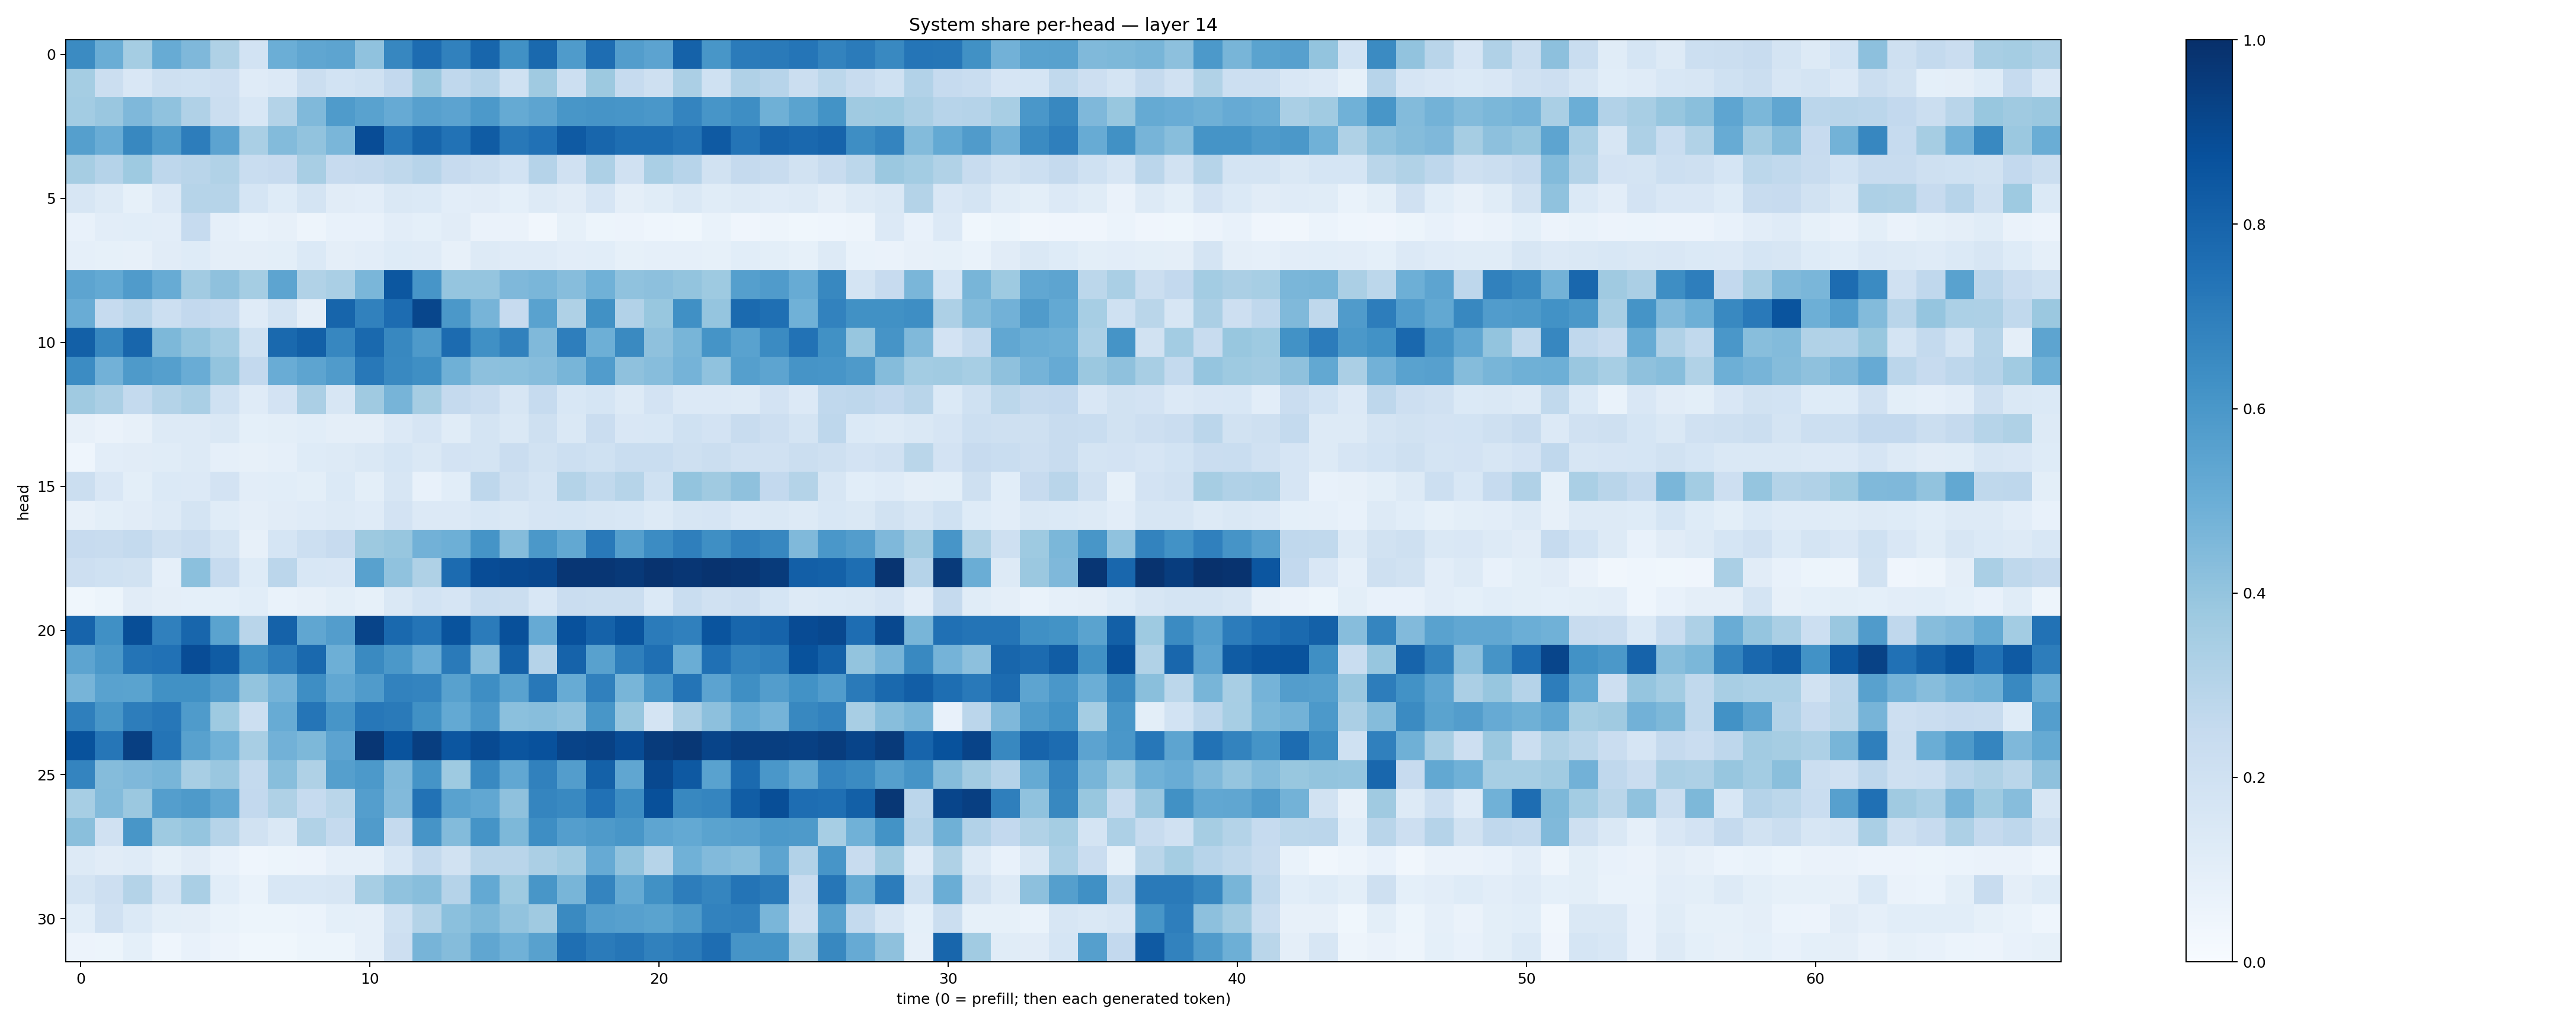

Values plotted in this chart, from the file beside it:
0.651186, 0.5013635, 0.35233003, 0.50988346, 0.44953474, 0.32403833, 0.18385684, 0.49783692, 0.53231907, 0.5425802, 0.40920612, 0.6652302, 0.76707196, 0.6867864, 0.7901177, 0.6252351, 0.78060526, 0.5824613, 0.76386005, 0.57241887, 0.5464292, 0.8084953, 0.6035551, 0.70718217
0.352, 0.2257, 0.1514, 0.208, 0.2028, 0.2124, 0.1188, 0.1364, 0.2242, 0.1854, 0.2029, 0.2614, 0.3812, 0.269, 0.3032, 0.2016, 0.3708, 0.2176, 0.3781, 0.2468, 0.2076, 0.3358, 0.2027, 0.3192
0.3593, 0.3861, 0.4508, 0.4064, 0.3169, 0.2256, 0.1529, 0.3062, 0.4457, 0.5833, 0.5518, 0.5126, 0.5609, 0.5453, 0.5913, 0.5164, 0.5404, 0.6044, 0.6094, 0.6064, 0.5993, 0.6732, 0.6057, 0.6368
0.5662, 0.5058, 0.6637, 0.5855, 0.7012, 0.5443, 0.3372, 0.439, 0.4051, 0.4628, 0.8879, 0.7229, 0.7932, 0.7448, 0.8316, 0.7215, 0.7476, 0.8383, 0.7893, 0.7603, 0.7599, 0.7362, 0.8387, 0.7367
0.3504, 0.3042, 0.3716, 0.2752, 0.2916, 0.3143, 0.233, 0.2442, 0.3427, 0.2434, 0.2519, 0.2706, 0.295, 0.2455, 0.2237, 0.1866, 0.3033, 0.196, 0.3253, 0.1965, 0.3362, 0.2968, 0.1942, 0.2512
0.1586, 0.1319, 0.08338, 0.1355, 0.2975, 0.3002, 0.1704, 0.1217, 0.1726, 0.1131, 0.1052, 0.1478, 0.1404, 0.1036, 0.1129, 0.09148, 0.1326, 0.1113, 0.1656, 0.09661, 0.1161, 0.1479, 0.1171, 0.1287
0.07373, 0.1023, 0.1078, 0.1018, 0.2486, 0.0895, 0.0687, 0.0801, 0.04984, 0.07448, 0.07236, 0.1046, 0.09359, 0.1095, 0.06272, 0.06614, 0.03412, 0.08235, 0.05317, 0.05788, 0.04311, 0.0377, 0.06935, 0.04174
0.08718, 0.08272, 0.07962, 0.1103, 0.1248, 0.09443, 0.09565, 0.0985, 0.1386, 0.09608, 0.1051, 0.122, 0.1176, 0.08103, 0.1321, 0.1179, 0.1184, 0.1039, 0.1066, 0.0825, 0.08665, 0.08666, 0.08496, 0.1061
0.5411, 0.5227, 0.579, 0.5115, 0.3605, 0.4118, 0.3553, 0.5426, 0.3143, 0.3396, 0.4612, 0.8499, 0.6067, 0.3977, 0.3955, 0.4508, 0.464, 0.4336, 0.4853, 0.4068, 0.4156, 0.4005, 0.3718, 0.5648
0.5062, 0.2476, 0.2816, 0.2186, 0.2606, 0.2481, 0.1187, 0.1786, 0.09449, 0.7935, 0.6849, 0.7669, 0.9126, 0.5946, 0.4724, 0.2459, 0.554, 0.3225, 0.6272, 0.3104, 0.387, 0.6298, 0.3983, 0.7749
0.8158, 0.6642, 0.7893, 0.4547, 0.3988, 0.3593, 0.203, 0.7791, 0.8164, 0.6674, 0.7781, 0.6637, 0.5896, 0.7726, 0.6316, 0.6853, 0.4467, 0.6988, 0.4942, 0.6556, 0.4106, 0.4657, 0.6154, 0.5519
0.6467, 0.4843, 0.5878, 0.5633, 0.5065, 0.4018, 0.2603, 0.507, 0.5426, 0.581, 0.7189, 0.6589, 0.6365, 0.4911, 0.4159, 0.4208, 0.4323, 0.4675, 0.5749, 0.4139, 0.431, 0.4737, 0.4082, 0.5636
0.3694, 0.335, 0.2545, 0.3051, 0.3366, 0.2019, 0.1207, 0.1806, 0.3321, 0.1565, 0.3679, 0.4701, 0.3484, 0.2536, 0.2282, 0.1595, 0.2495, 0.1528, 0.1701, 0.1322, 0.1797, 0.136, 0.1342, 0.1255
0.08075, 0.06484, 0.08117, 0.1256, 0.1315, 0.1475, 0.09038, 0.09777, 0.1076, 0.09473, 0.09589, 0.1351, 0.1655, 0.1146, 0.1794, 0.1472, 0.2039, 0.1416, 0.2292, 0.1488, 0.1559, 0.2017, 0.1803, 0.24
0.04431, 0.1016, 0.1123, 0.1133, 0.1266, 0.08739, 0.0809, 0.08983, 0.1221, 0.1283, 0.1449, 0.1685, 0.1464, 0.1827, 0.175, 0.2303, 0.1908, 0.2184, 0.1996, 0.2332, 0.2312, 0.2078, 0.2231, 0.1984
0.2189, 0.1497, 0.09994, 0.138, 0.1352, 0.183, 0.1051, 0.108, 0.09897, 0.1369, 0.1006, 0.1609, 0.07697, 0.1085, 0.2758, 0.2087, 0.1773, 0.3051, 0.2622, 0.2969, 0.2016, 0.3987, 0.3686, 0.4116
0.0799, 0.09972, 0.1129, 0.1255, 0.1747, 0.1135, 0.09514, 0.1117, 0.1188, 0.1302, 0.1172, 0.1801, 0.1356, 0.1348, 0.1547, 0.1444, 0.1663, 0.1713, 0.1565, 0.1532, 0.1299, 0.1629, 0.165, 0.1361
0.2423, 0.2345, 0.2549, 0.2077, 0.2277, 0.1767, 0.0795, 0.1714, 0.2181, 0.244, 0.376, 0.3921, 0.4816, 0.4925, 0.6146, 0.4362, 0.5965, 0.527, 0.7156, 0.5649, 0.6446, 0.6939, 0.6338, 0.6854
0.2131, 0.2003, 0.1916, 0.08634, 0.4199, 0.247, 0.1212, 0.2842, 0.1534, 0.1495, 0.5562, 0.4101, 0.3239, 0.7715, 0.8869, 0.9014, 0.9092, 0.9758, 0.9748, 0.9632, 0.9865, 0.9742, 0.9873, 0.9783
0.03655, 0.05272, 0.1095, 0.09461, 0.09173, 0.09131, 0.1085, 0.06783, 0.07818, 0.09883, 0.08239, 0.1484, 0.1838, 0.1678, 0.2321, 0.2229, 0.1543, 0.2269, 0.223, 0.2202, 0.1399, 0.2314, 0.1983, 0.2135
0.799, 0.6297, 0.8829, 0.6897, 0.7909, 0.5481, 0.2894, 0.8071, 0.5333, 0.5718, 0.9201, 0.7789, 0.738, 0.8648, 0.708, 0.878, 0.5147, 0.872, 0.8066, 0.8599, 0.7075, 0.6898, 0.8623, 0.7893
0.5393, 0.5955, 0.7365, 0.7484, 0.8871, 0.8316, 0.6365, 0.6927, 0.7809, 0.4946, 0.654, 0.5947, 0.5056, 0.711, 0.431, 0.8098, 0.3022, 0.8019, 0.5561, 0.6935, 0.7566, 0.503, 0.7507, 0.6761
0.4689, 0.5538, 0.5478, 0.6286, 0.6264, 0.5719, 0.4015, 0.4756, 0.6402, 0.5275, 0.5787, 0.6814, 0.6742, 0.5579, 0.6373, 0.5521, 0.7205, 0.5106, 0.6911, 0.4656, 0.5986, 0.736, 0.5439, 0.6355
0.6952, 0.6041, 0.7026, 0.7254, 0.5859, 0.3723, 0.2149, 0.5083, 0.7306, 0.6071, 0.726, 0.7116, 0.6265, 0.5224, 0.5977, 0.4217, 0.4279, 0.407, 0.6032, 0.391, 0.1741, 0.3336, 0.4166, 0.5082
0.8672, 0.7289, 0.9399, 0.7344, 0.5584, 0.4858, 0.3431, 0.4842, 0.4533, 0.546, 0.9731, 0.8663, 0.9418, 0.8533, 0.8977, 0.8561, 0.8723, 0.9229, 0.9332, 0.8914, 0.9561, 0.9711, 0.9181, 0.9433
0.6743, 0.4369, 0.4502, 0.4665, 0.3418, 0.3863, 0.2575, 0.4258, 0.3224, 0.5625, 0.5937, 0.4482, 0.6158, 0.3714, 0.659, 0.5278, 0.6854, 0.5718, 0.8105, 0.5314, 0.905, 0.8414, 0.5532, 0.7759
0.3451, 0.439, 0.3804, 0.5697, 0.5898, 0.5277, 0.2613, 0.3206, 0.2494, 0.2886, 0.5694, 0.4425, 0.7436, 0.5514, 0.5277, 0.4103, 0.67, 0.6564, 0.7463, 0.643, 0.8764, 0.6635, 0.6706, 0.8257
0.4229, 0.1992, 0.6021, 0.3723, 0.3946, 0.2993, 0.1892, 0.1415, 0.3128, 0.2508, 0.5799, 0.2528, 0.6124, 0.4386, 0.6157, 0.4561, 0.6392, 0.5696, 0.5876, 0.6028, 0.5362, 0.5204, 0.5493, 0.5591
0.1277, 0.1122, 0.1209, 0.08535, 0.1128, 0.07433, 0.0466, 0.05442, 0.05665, 0.08826, 0.08651, 0.1525, 0.2546, 0.1898, 0.2922, 0.2922, 0.3351, 0.3643, 0.5138, 0.4046, 0.3007, 0.4845, 0.4453, 0.4267
0.1776, 0.2129, 0.3069, 0.1779, 0.3395, 0.1076, 0.06696, 0.1533, 0.153, 0.1638, 0.3438, 0.4085, 0.4292, 0.3024, 0.5217, 0.3738, 0.603, 0.4681, 0.6757, 0.5174, 0.6257, 0.7005, 0.6688, 0.7352
0.1063, 0.198, 0.1399, 0.09776, 0.09595, 0.06871, 0.05085, 0.05113, 0.06127, 0.09039, 0.08683, 0.2017, 0.3076, 0.418, 0.4535, 0.4043, 0.3672, 0.6562, 0.5675, 0.5594, 0.5492, 0.5892, 0.6814, 0.6903
0.05547, 0.05325, 0.09357, 0.04545, 0.07365, 0.05785, 0.03658, 0.03611, 0.05135, 0.05152, 0.08702, 0.2118, 0.4695, 0.4372, 0.5314, 0.4874, 0.5549, 0.7541, 0.7091, 0.7274, 0.6838, 0.7075, 0.7635, 0.6125
